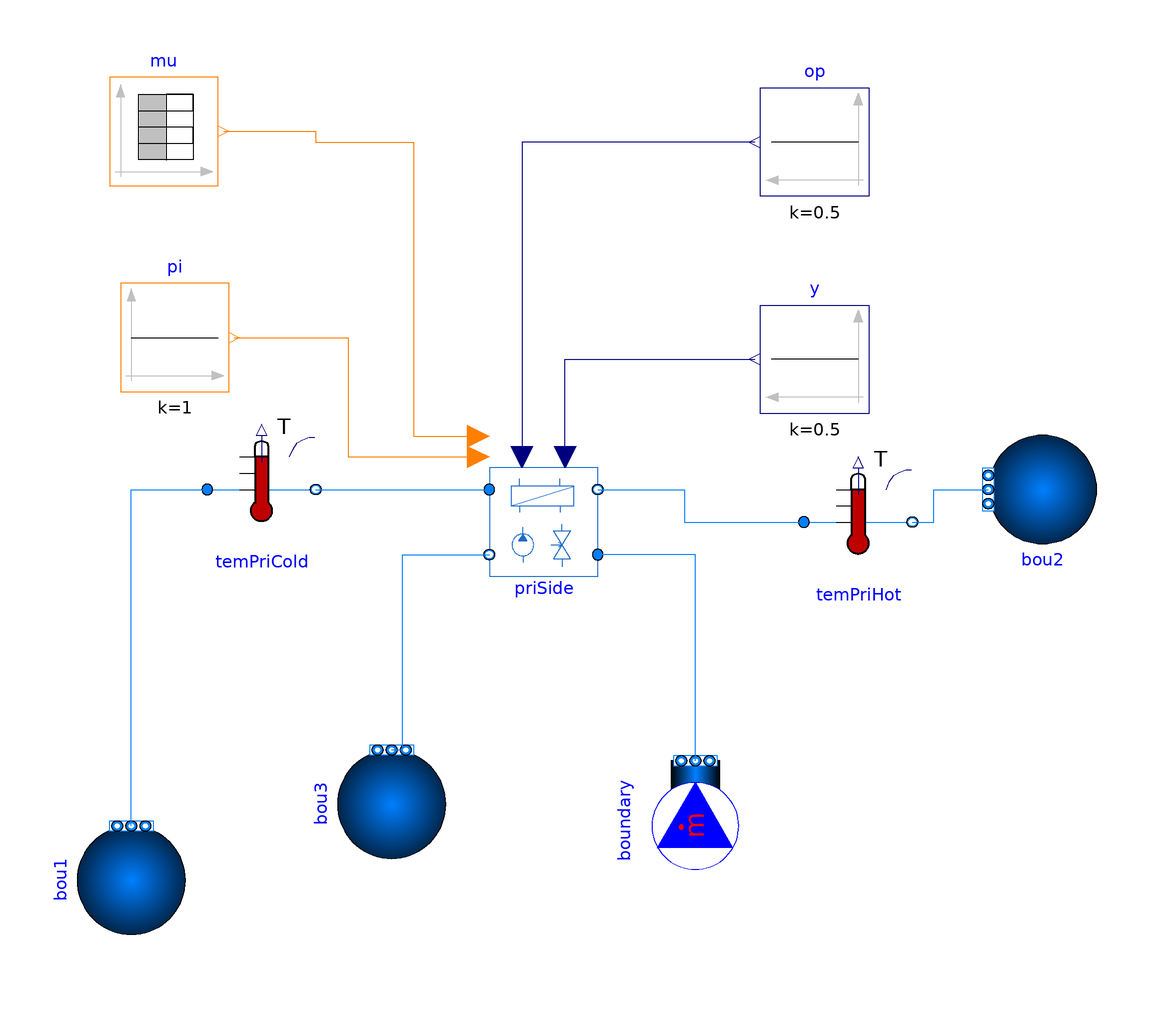

The component connection diagram of the Modelica model below, drawn from its own Placement and Line annotations.

model PrimarySide
  extends Modelica.Icons.Example;

  Modelica.Blocks.Sources.IntegerConstant pi(k=1)
    annotation (Placement(transformation(extent={{-78,24},{-58,44}})));
  Modelica.Blocks.Sources.Constant op(k=0.5)
    annotation (Placement(transformation(extent={{60,60},{40,80}})));
  Modelica.Blocks.Sources.Constant y(k=0.5)
    annotation (Placement(transformation(extent={{60,20},{40,40}})));
  Fluid.Sources.Boundary_pT bou1(
    redeclare package Medium = Media.Water,
    T=318.15,                    nPorts=1) annotation (Placement(transformation(
        extent={{-10,-10},{10,10}},
        rotation=90,
        origin={-76,-66})));
  Fluid.Sources.Boundary_pT bou2(redeclare package Medium = Media.Water,
                                 nPorts=1) annotation (Placement(transformation(
        extent={{-10,-10},{10,10}},
        rotation=180,
        origin={92,6})));
  Fluid.Sources.MassFlowSource_T boundary(
    redeclare package Medium = Media.Water,
    m_flow=0.358,
    T=343.15,                                          nPorts=1)
    annotation (Placement(transformation(
        extent={{-10,-10},{10,10}},
        rotation=90,
        origin={28,-54})));
  Fluid.Sources.Boundary_pT bou3(redeclare package Medium = Media.Water,
                                 nPorts=1) annotation (Placement(transformation(
        extent={{-10,-10},{10,10}},
        rotation=90,
        origin={-28,-52})));

  BaseClasses.PrimarySide priSide(
    redeclare package Medium1 = ProsNet.Media.Water,
    redeclare package Medium2 = ProsNet.Media.Water,
    redeclare Fluid.Pumps.Data.Pumps.QuadraticCharacteristic feedinPer)
    annotation (Placement(transformation(extent={{-10,-10},{10,10}})));

  Fluid.Sensors.TemperatureTwoPort temPriHot(m_flow_nominal=priSide.m_flow_nominal_1)
    annotation (Placement(transformation(extent={{48,-10},{68,10}})));
  Fluid.Sensors.TemperatureTwoPort temPriCold(m_flow_nominal=priSide.m_flow_nominal_1)
    annotation (Placement(transformation(extent={{-62,-4},{-42,16}})));
  Modelica.Blocks.Sources.IntegerTable mu(table=[0,1; 100,1; 100,-1])
    annotation (Placement(transformation(extent={{-80,62},{-60,82}})));
equation
  connect(pi.y, priSide.pi) annotation (Line(points={{-57,34},{-36,34},{-36,12},{-12,12}},
        color={255,127,0}));
  connect(priSide.feedPump_y_set, y.y)
    annotation (Line(points={{4,12},{4,30},{39,30}}, color={0,0,127}));
  connect(op.y, priSide.conVal_op_set)
    annotation (Line(points={{39,70},{-4,70},{-4,12}}, color={0,0,127}));
  connect(boundary.ports[1], priSide.port_a2)
    annotation (Line(points={{28,-44},{28,-6},{10,-6}}, color={0,127,255}));
  connect(bou3.ports[1], priSide.port_b2) annotation (Line(points={{-28,-42},{-26,-42},{-26,-6},
          {-10,-6}}, color={0,127,255}));
  connect(priSide.port_b1, temPriHot.port_a)
    annotation (Line(points={{10,6},{26,6},{26,0},{48,0}}, color={0,127,255}));
  connect(temPriHot.port_b, bou2.ports[1])
    annotation (Line(points={{68,0},{72,0},{72,6},{82,6}}, color={0,127,255}));
  connect(bou1.ports[1], temPriCold.port_a)
    annotation (Line(points={{-76,-56},{-76,6},{-62,6}}, color={0,127,255}));
  connect(temPriCold.port_b, priSide.port_a1)
    annotation (Line(points={{-42,6},{-10,6}}, color={0,127,255}));
  connect(mu.y, priSide.mu) annotation (Line(points={{-59,72},{-42,72},{-42,70},
          {-24,70},{-24,15.8},{-12,15.8}}, color={255,127,0}));
  annotation (experiment(StopTime=100,Tolerance=1e-006),
  Icon(coordinateSystem(preserveAspectRatio=false)), Diagram(
        coordinateSystem(preserveAspectRatio=false)));
end PrimarySide;